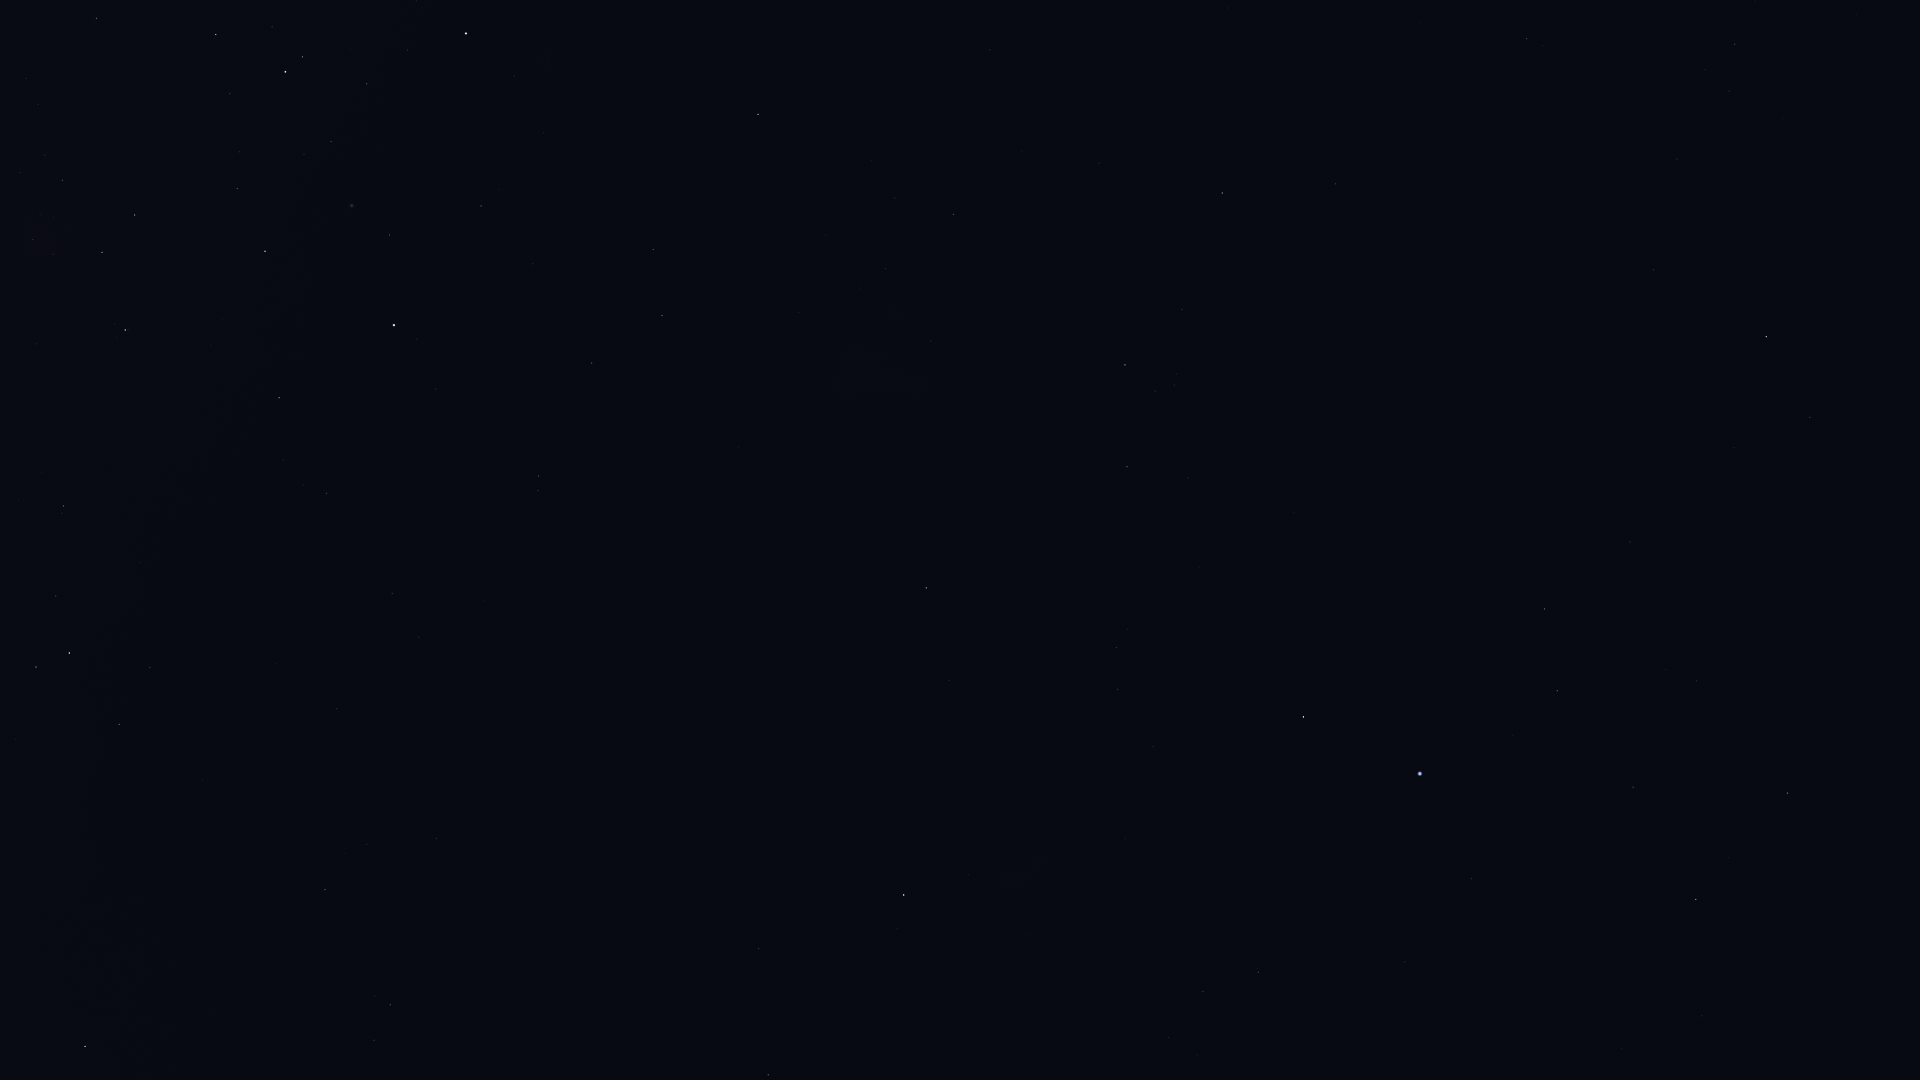

The table this chart was drawn from, first rows:
Star_ID, Name, X, Y
1599, HIP 1599, 1203, 992
2021, HIP 2021, 904, 895
2484, HIP 2484, 1258, 972
5054, Nenque, 1893, 915
5348, Wurren, 1471, 879
5529, Emiw, 1192, 855
7083, HIP 7083, 1633, 787
7588, Achernar, 1420, 774
8837, HIP 8837, 1697, 681
9007, HIP 9007, 1557, 691
9236, HIP 9236, 1303, 717
10602, HIP 10602, 1545, 609
11001, HIP 11001, 1118, 690
11407, HIP 11407, 1630, 542
12394, HIP 12394, 1116, 648
12413, HIP 12413, 1734, 448
12484, HIP 12484, 1445, 540
12486, HIP 12486, 1810, 417
13847, Acamar, 1766, 337
14240, HIP 14240, 1294, 512
15510, HIP 15510, 1654, 270
15578, Intan, 1877, 149
17096, Tupi, 1389, 321
17440, HIP 17440, 1127, 467
17678, HIP 17678, 926, 588
17797, HIP 17797, 1705, 70
17874, HIP 17874, 1735, 44
18597, HIP 18597, 1174, 385
19747, HIP 19747, 1527, 39
19780, HIP 19780, 1125, 365
19893, HIP 19893, 1336, 184
19921, HIP 19921, 1182, 309
21060, HIP 21060, 1421, 24
21281, HIP 21281, 1222, 193
21949, HIP 21949, 923, 456
25918, HIP 25918, 774, 510
26069, HIP 26069, 954, 214
26380, Bubup, 801, 449
27100, HIP 27100, 886, 269
27530, HIP 27530, 990, 50
27890, HIP 27890, 895, 198
32607, HIP 32607, 758, 114
34481, HIP 34481, 662, 316
35228, HIP 35228, 653, 249
37284, Ceibo, 594, 506
37504, HIP 37504, 592, 363
39794, HIP 39794, 533, 264
40702, HIP 40702, 539, 476
41037, Avior, 466, 33
41312, HIP 41312, 481, 206
42568, HIP 42568, 408, 50
44382, HIP 44382, 390, 235
45080, HIP 45080, 303, 57
45238, Miaplacidus, 394, 325
45556, Aspidiske, 285, 72
48774, HIP 48774, 97, 18
50099, HIP 50099, 279, 398
50371, HIP 50371, 135, 215
51232, HIP 51232, 62, 180
51839, HIP 51839, 392, 593
... 17 more rows
